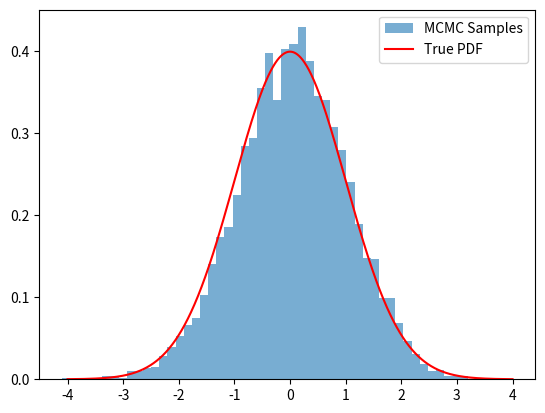

The script that saved this image:
import numpy as np
import matplotlib.pyplot as plt

# Target distribution (unnormalized) — example: standard normal
def target(x):
    return np.exp(-0.5 * x**2)

# MCMC parameters
n_samples = 10000
samples = np.zeros(n_samples)
current = 0  # starting point
proposal_std = 1.0

for i in range(n_samples):
    # Propose a new point
    proposal = np.random.normal(current, proposal_std)
    
    # Acceptance ratio
    acceptance_ratio = target(proposal) / target(current)
    
    # Accept or reject
    if np.random.rand() < acceptance_ratio:
        current = proposal
    
    samples[i] = current

# Plot results
x = np.linspace(-4, 4, 1000)
plt.hist(samples, bins=50, density=True, alpha=0.6, label="MCMC Samples")
plt.plot(x, (1/np.sqrt(2*np.pi))*np.exp(-0.5*x**2), 'r-', label="True PDF")
plt.legend()
plt.show()
